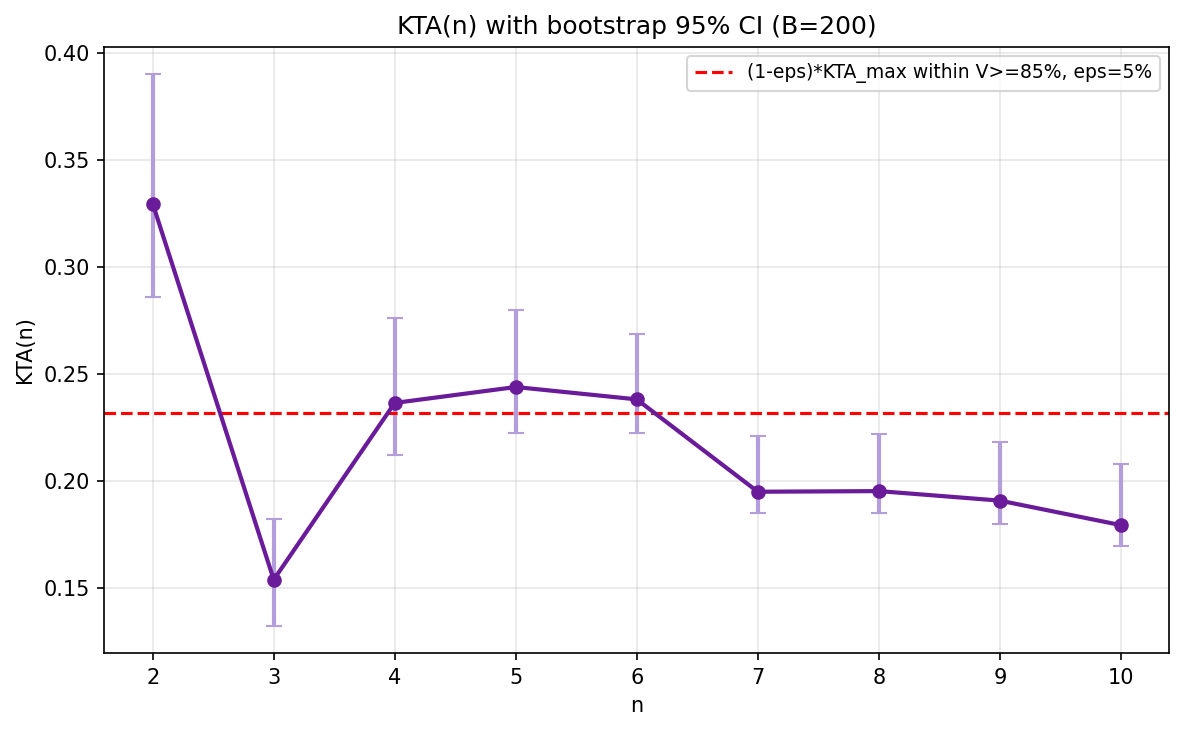

Data behind this chart, as committed beside it:
n, KTA, boot_mean, ci_low, ci_high
2, 0.3297, 0.336, 0.2861, 0.3903
3, 0.1537, 0.1598, 0.1323, 0.1822
4, 0.2364, 0.244, 0.2119, 0.2762
5, 0.2439, 0.2511, 0.2224, 0.2801
6, 0.2381, 0.2453, 0.2224, 0.2685
7, 0.1949, 0.2037, 0.1851, 0.2209
8, 0.1952, 0.2041, 0.1848, 0.222
9, 0.1907, 0.1996, 0.1799, 0.2183
10, 0.1793, 0.1888, 0.1696, 0.208
